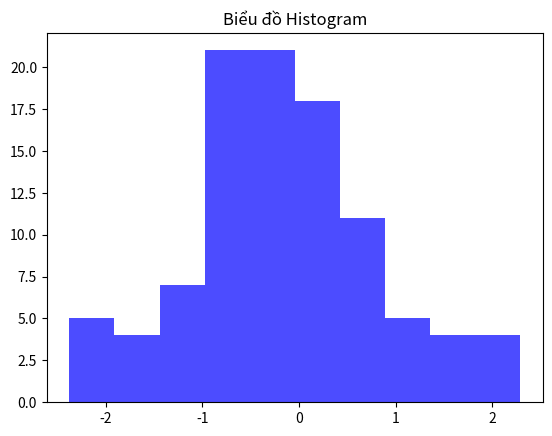

Here is the Python script that generated this plot:
# Cài đặt thư viện nếu cần
!pip install numpy pandas matplotlib

import numpy as np
import pandas as pd
import matplotlib.pyplot as plt

# Tạo mảng ngẫu nhiên
data = np.random.randn(100)

# Vẽ histogram
plt.hist(data, bins=10, alpha=0.7, color='blue')
plt.title('Biểu đồ Histogram')
plt.show()